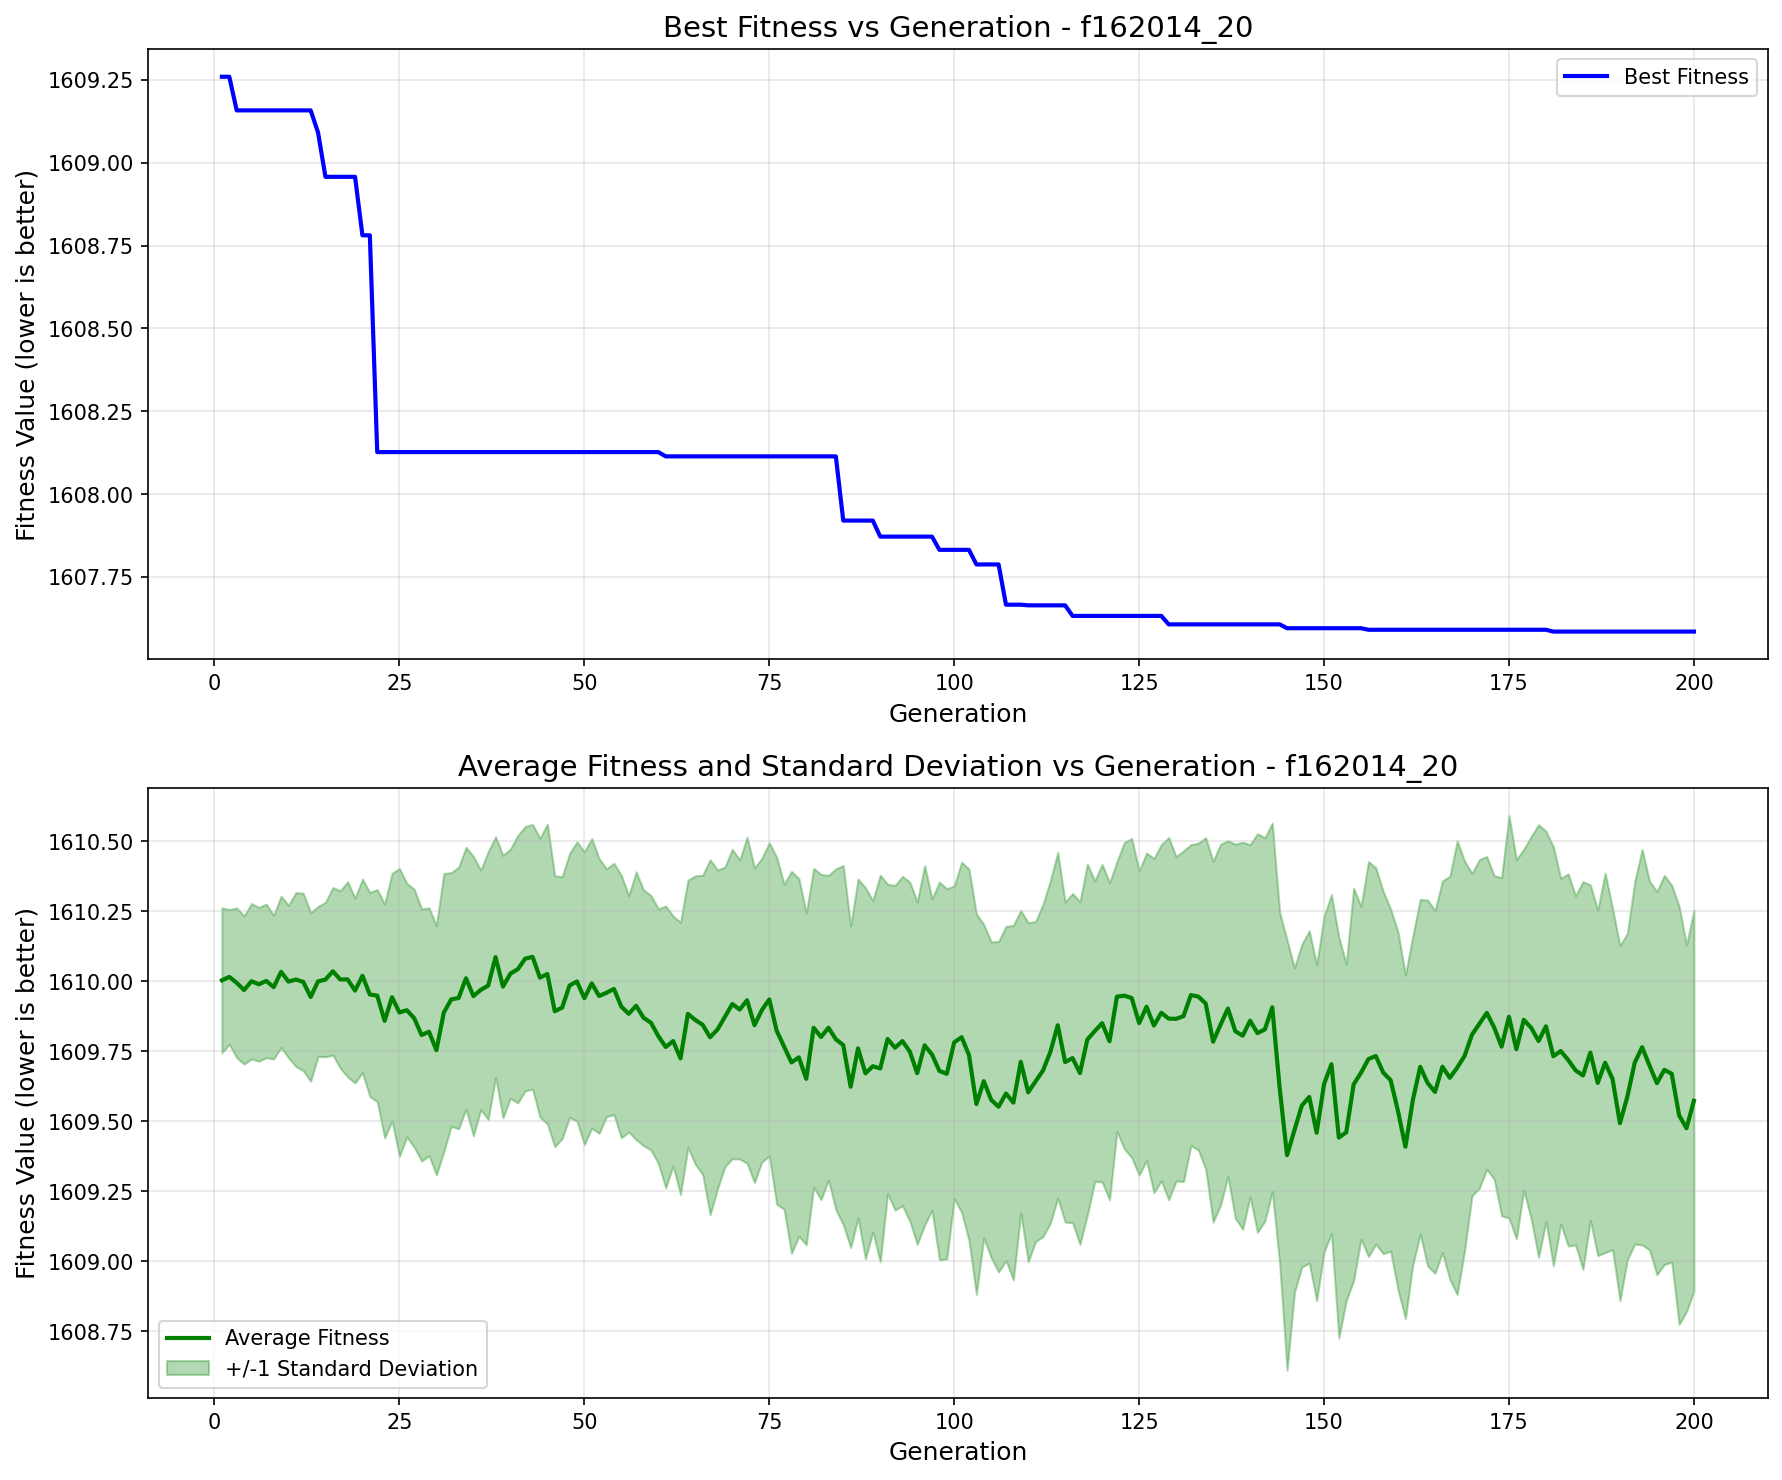

Values plotted in this chart, from the file beside it:
generation, best_fitness, best_individual, mean_fitness, std_dev
1, 1609, [0, 0, 1, 1, 1, 0, 0, 1, 0, 0, 0, 1, 0, …, 1610, 0.2585
2, 1609, [0, 0, 1, 1, 1, 0, 0, 1, 0, 0, 0, 1, 0, …, 1610, 0.2408
3, 1609, [1, 1, 1, 1, 1, 1, 0, 1, 1, 1, 0, 1, 0, …, 1610, 0.2674
4, 1609, [1, 1, 1, 1, 1, 1, 0, 1, 1, 1, 0, 1, 0, …, 1610, 0.2646
5, 1609, [1, 1, 1, 1, 1, 1, 0, 1, 1, 1, 0, 1, 0, …, 1610, 0.2778
6, 1609, [1, 1, 1, 1, 1, 1, 0, 1, 1, 1, 0, 1, 0, …, 1610, 0.2748
7, 1609, [1, 1, 1, 1, 1, 1, 0, 1, 1, 1, 0, 1, 0, …, 1610, 0.2742
8, 1609, [1, 1, 1, 1, 1, 1, 0, 1, 1, 1, 0, 1, 0, …, 1610, 0.2567
9, 1609, [1, 1, 1, 1, 1, 1, 0, 1, 1, 1, 0, 1, 0, …, 1610, 0.2706
10, 1609, [1, 1, 1, 1, 1, 1, 0, 1, 1, 1, 0, 1, 0, …, 1610, 0.2722
11, 1609, [1, 1, 1, 1, 1, 1, 0, 1, 1, 1, 0, 1, 0, …, 1610, 0.3105
12, 1609, [1, 1, 1, 1, 1, 1, 0, 1, 1, 1, 0, 1, 0, …, 1610, 0.317
13, 1609, [1, 1, 1, 1, 1, 1, 0, 1, 1, 1, 0, 1, 0, …, 1610, 0.3012
14, 1609, [1, 1, 0, 0, 1, 0, 1, 1, 1, 1, 0, 1, 0, …, 1610, 0.2676
15, 1609, [1, 1, 1, 1, 1, 1, 0, 1, 1, 1, 0, 1, 0, …, 1610, 0.2761
16, 1609, [1, 1, 1, 1, 1, 1, 0, 1, 1, 1, 0, 1, 0, …, 1610, 0.2991
17, 1609, [1, 1, 1, 1, 1, 1, 0, 1, 1, 1, 0, 1, 0, …, 1610, 0.3167
18, 1609, [1, 1, 1, 1, 1, 1, 0, 1, 1, 1, 0, 1, 0, …, 1610, 0.3488
19, 1609, [1, 1, 1, 1, 1, 1, 0, 1, 1, 1, 0, 1, 0, …, 1610, 0.3299
20, 1609, [0, 0, 1, 1, 1, 0, 0, 1, 1, 1, 0, 1, 0, …, 1610, 0.3459
21, 1609, [0, 0, 1, 1, 1, 0, 0, 1, 1, 1, 0, 1, 0, …, 1610, 0.3643
22, 1608, [0, 0, 1, 1, 1, 0, 0, 1, 1, 1, 0, 1, 0, …, 1610, 0.379
23, 1608, [0, 0, 1, 1, 1, 0, 0, 1, 1, 1, 0, 1, 0, …, 1610, 0.418
24, 1608, [0, 0, 1, 1, 1, 0, 0, 1, 1, 1, 0, 1, 0, …, 1610, 0.4429
25, 1608, [0, 0, 1, 1, 1, 0, 0, 1, 1, 1, 0, 1, 0, …, 1610, 0.514
26, 1608, [0, 0, 1, 1, 1, 0, 0, 1, 1, 1, 0, 1, 0, …, 1610, 0.4531
27, 1608, [0, 0, 1, 1, 1, 0, 0, 1, 1, 1, 0, 1, 0, …, 1610, 0.461
28, 1608, [0, 0, 1, 1, 1, 0, 0, 1, 1, 1, 0, 1, 0, …, 1610, 0.4503
29, 1608, [0, 0, 1, 1, 1, 0, 0, 1, 1, 1, 0, 1, 0, …, 1610, 0.4425
30, 1608, [0, 0, 1, 1, 1, 0, 0, 1, 1, 1, 0, 1, 0, …, 1610, 0.4453
31, 1608, [0, 0, 1, 1, 1, 0, 0, 1, 1, 1, 0, 1, 0, …, 1610, 0.4968
32, 1608, [0, 0, 1, 1, 1, 0, 0, 1, 1, 1, 0, 1, 0, …, 1610, 0.4529
33, 1608, [0, 0, 1, 1, 1, 0, 0, 1, 1, 1, 0, 1, 0, …, 1610, 0.4672
34, 1608, [0, 0, 1, 1, 1, 0, 0, 1, 1, 1, 0, 1, 0, …, 1610, 0.4675
35, 1608, [0, 0, 1, 1, 1, 0, 0, 1, 1, 1, 0, 1, 0, …, 1610, 0.4991
36, 1608, [0, 0, 1, 1, 1, 0, 0, 1, 1, 1, 0, 1, 0, …, 1610, 0.4278
37, 1608, [0, 0, 1, 1, 1, 0, 0, 1, 1, 1, 0, 1, 0, …, 1610, 0.4786
38, 1608, [0, 0, 1, 1, 1, 0, 0, 1, 1, 1, 0, 1, 0, …, 1610, 0.4299
39, 1608, [0, 0, 1, 1, 1, 0, 0, 1, 1, 1, 0, 1, 0, …, 1610, 0.469
40, 1608, [0, 0, 1, 1, 1, 0, 0, 1, 1, 1, 0, 1, 0, …, 1610, 0.4451
41, 1608, [0, 0, 1, 1, 1, 0, 0, 1, 1, 1, 0, 1, 0, …, 1610, 0.4779
42, 1608, [0, 0, 1, 1, 1, 0, 0, 1, 1, 1, 0, 1, 0, …, 1610, 0.472
43, 1608, [0, 0, 1, 1, 1, 0, 0, 1, 1, 1, 0, 1, 0, …, 1610, 0.4729
44, 1608, [0, 0, 1, 1, 1, 0, 0, 1, 1, 1, 0, 1, 0, …, 1610, 0.4984
45, 1608, [0, 0, 1, 1, 1, 0, 0, 1, 1, 1, 0, 1, 0, …, 1610, 0.5352
46, 1608, [0, 0, 1, 1, 1, 0, 0, 1, 1, 1, 0, 1, 0, …, 1610, 0.4839
47, 1608, [0, 0, 1, 1, 1, 0, 0, 1, 1, 1, 0, 1, 0, …, 1610, 0.4675
48, 1608, [0, 0, 1, 1, 1, 0, 0, 1, 1, 1, 0, 1, 0, …, 1610, 0.4713
49, 1608, [0, 0, 1, 1, 1, 0, 0, 1, 1, 1, 0, 1, 0, …, 1610, 0.4989
50, 1608, [0, 0, 1, 1, 1, 0, 0, 1, 1, 1, 0, 1, 0, …, 1610, 0.5231
51, 1608, [0, 0, 1, 1, 1, 0, 0, 1, 1, 1, 0, 1, 0, …, 1610, 0.5173
52, 1608, [0, 0, 1, 1, 1, 0, 0, 1, 1, 1, 0, 1, 0, …, 1610, 0.4906
53, 1608, [0, 0, 1, 1, 1, 0, 0, 1, 1, 1, 0, 1, 0, …, 1610, 0.4425
54, 1608, [0, 0, 1, 1, 1, 0, 0, 1, 1, 1, 0, 1, 0, …, 1610, 0.449
55, 1608, [0, 0, 1, 1, 1, 0, 0, 1, 1, 1, 0, 1, 0, …, 1610, 0.4687
56, 1608, [0, 0, 1, 1, 1, 0, 0, 1, 1, 1, 0, 1, 0, …, 1610, 0.4222
57, 1608, [0, 0, 1, 1, 1, 0, 0, 1, 1, 1, 0, 1, 0, …, 1610, 0.4783
58, 1608, [0, 0, 1, 1, 1, 0, 0, 1, 1, 1, 0, 1, 0, …, 1610, 0.4569
59, 1608, [0, 0, 1, 1, 1, 0, 0, 1, 1, 1, 0, 1, 0, …, 1610, 0.4547
60, 1608, [0, 0, 1, 1, 1, 0, 0, 1, 1, 1, 0, 1, 0, …, 1610, 0.4548
... 140 more rows
